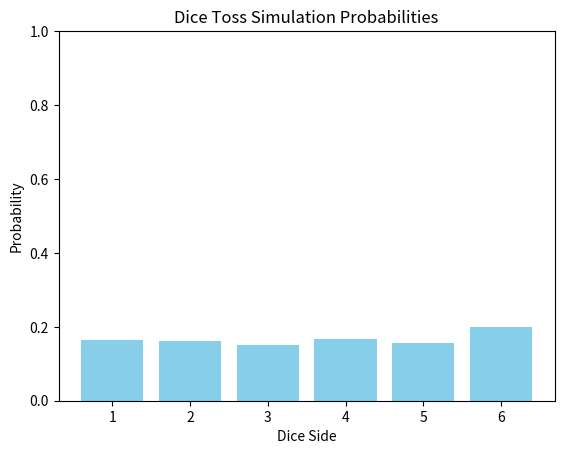

This figure's Python source:
import random
from collections import Counter
import argparse
import matplotlib.pyplot as plt

# ----------------------------
# Dice simulation functions
# ----------------------------
def roll_die(n_sides=6):
    """Simulate a single dice roll."""
    return random.randint(1, n_sides)

def simulate_dice_tosses(num_rolls=1000, n_sides=6):
    """Simulate num_rolls dice tosses and return counts and probabilities."""
    results = [roll_die(n_sides) for _ in range(num_rolls)]
    counts = Counter(results)
    probabilities = {side: counts.get(side, 0)/num_rolls for side in range(1, n_sides+1)}
    return counts, probabilities

def plot_probabilities(probs):
    sides = list(probs.keys())
    values = list(probs.values())
    plt.bar(sides, values, color='skyblue')
    plt.xlabel("Dice Side")
    plt.ylabel("Probability")
    plt.title("Dice Toss Simulation Probabilities")
    plt.ylim(0, 1)
    plt.show()

# ----------------------------
# Main script with argparse
# ----------------------------
def main():
    parser = argparse.ArgumentParser(description="Dice Toss Simulation")
    parser.add_argument("--num-rolls", type=int, default=1000, help="Number of dice rolls")
    parser.add_argument("--sides", type=int, default=6, help="Number of sides on the dice")
    parser.add_argument("--seed", type=int, default=None, help="Random seed for reproducibility")
    parser.add_argument("--no-plot", action="store_true", help="Do not display the plot")
    
    args = parser.parse_args()

    # Set seed if provided
    if args.seed is not None:
        random.seed(args.seed)

    # Run simulation
    counts, probs = simulate_dice_tosses(num_rolls=args.num_rolls, n_sides=args.sides)
    print(f"Counts: {counts}")
    print(f"Probabilities: {probs}")

    # Plot if not disabled
    if not args.no_plot:
        plot_probabilities(probs)

if __name__ == "__main__":
    main()
